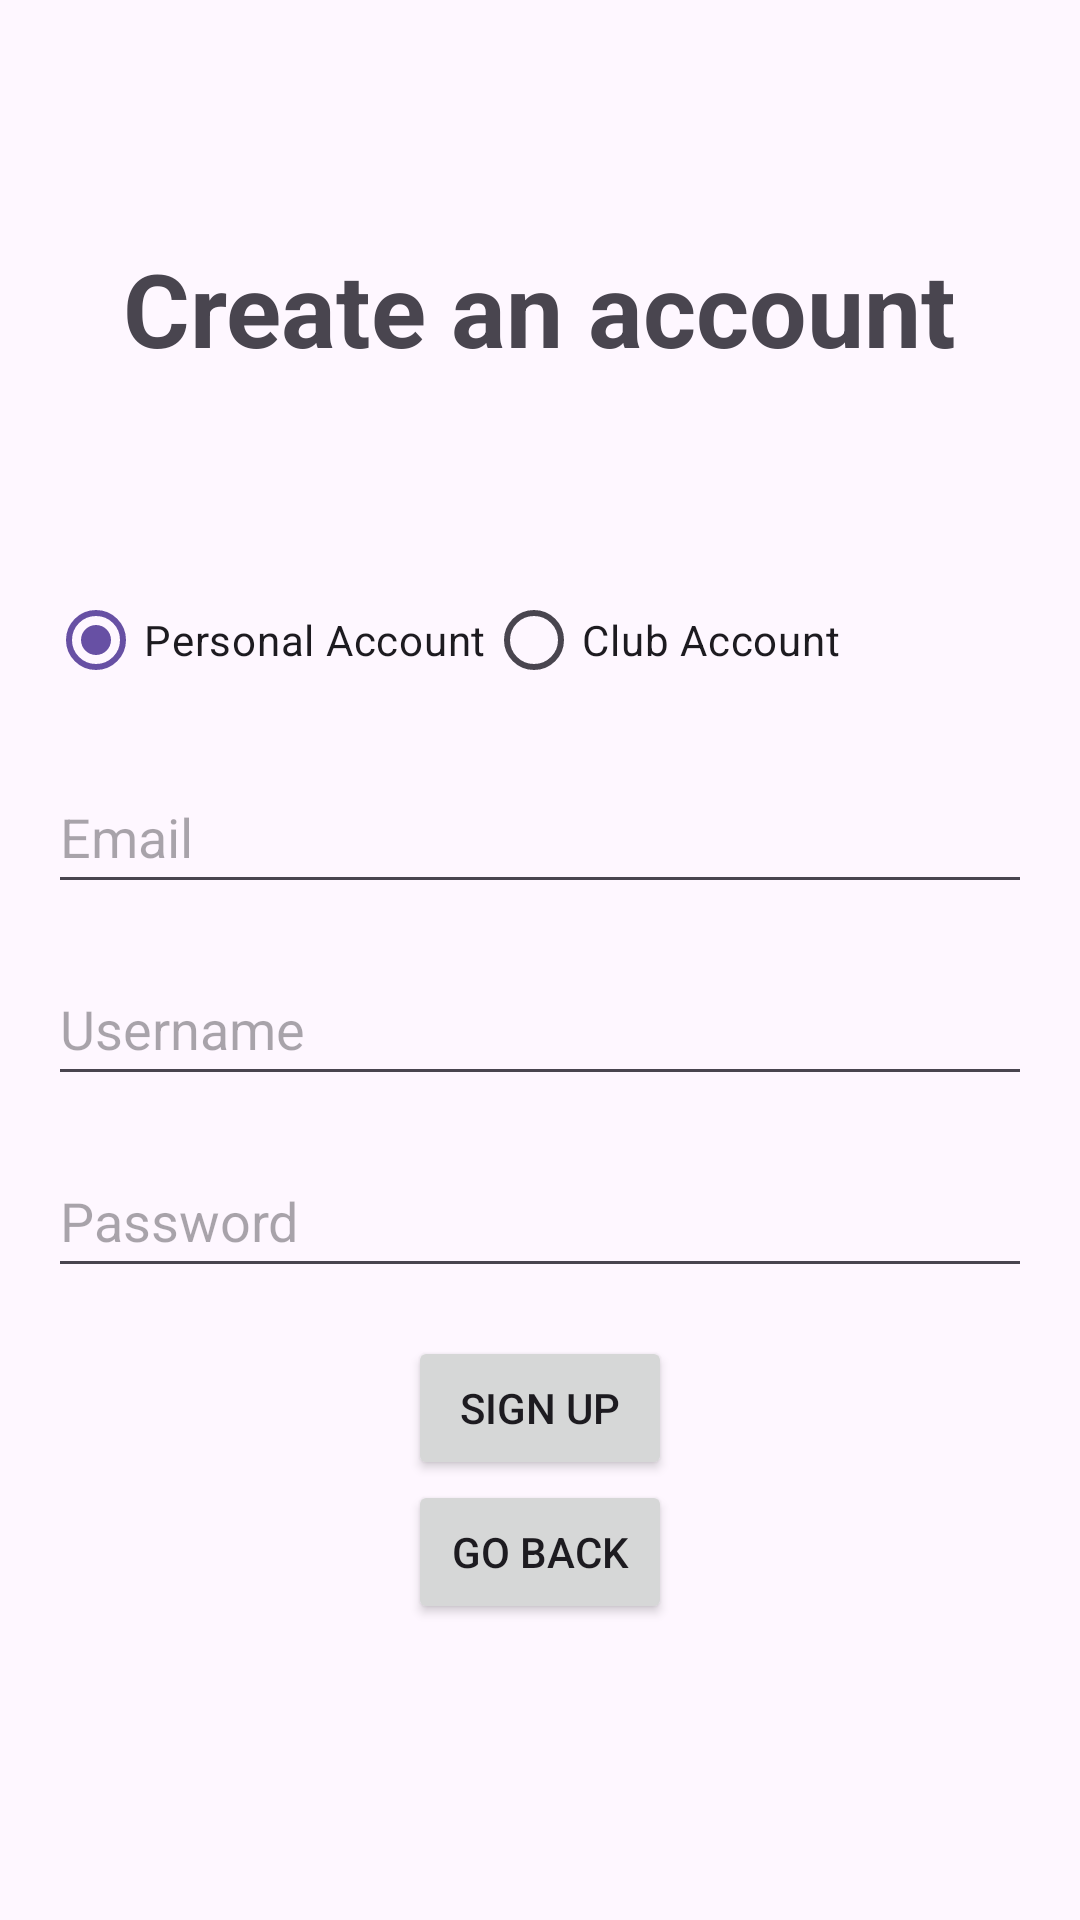

Produce the Android XML layout that renders to this screen, including the resource entries it uses.
<!-- AndroidManifest.xml: application theme Theme.CyclingMobileApp -->
<!-- res/layout/activity_signup.xml -->
<?xml version="1.0" encoding="utf-8"?>
<androidx.constraintlayout.widget.ConstraintLayout xmlns:android="http://schemas.android.com/apk/res/android"
    xmlns:tools="http://schemas.android.com/tools"
    android:layout_width="match_parent"
    android:layout_height="match_parent"
    tools:context=".SignupActivity">

    <LinearLayout
        android:layout_width="match_parent"
        android:layout_height="match_parent"
        android:orientation="vertical"
        android:padding="16dp">

        <TextView
            android:id="@+id/signupHeader"
            android:layout_width="wrap_content"
            android:layout_height="wrap_content"
            android:layout_gravity="center"
            android:layout_marginVertical="64dp"
            android:text="@string/signup_header"
            android:textSize="34sp"
            android:textStyle="bold" />

        <RadioGroup
            android:id="@+id/signupAccountTypeRadioGroup"
            android:layout_width="match_parent"
            android:layout_height="wrap_content"
            android:layout_marginBottom="16dp"
            android:checkedButton="@id/signupAccountTypeParticipantRadio"
            android:orientation="horizontal">

            <RadioButton
                android:id="@+id/signupAccountTypeParticipantRadio"
                android:layout_width="wrap_content"
                android:layout_height="wrap_content"
                android:onClick="inflateParticipantAccountInputViews"
                android:text="@string/signup_account_type_participant" />

            <RadioButton
                android:id="@+id/signupAccountTypeClubRadio"
                android:layout_width="match_parent"
                android:layout_height="wrap_content"
                android:onClick="inflateClubAccountInputViews"
                android:text="@string/signup_account_type_club" />
        </RadioGroup>

        <LinearLayout
            android:id="@+id/signupVariableInputLayout"
            android:layout_width="match_parent"
            android:layout_height="wrap_content"
            android:orientation="vertical" />

        <EditText
            android:id="@+id/signupEmailInput"
            android:layout_width="match_parent"
            android:layout_height="wrap_content"
            android:layout_marginBottom="16dp"
            android:ems="10"
            android:hint="@string/email_input_hint"
            android:inputType="textEmailAddress"
            android:minHeight="48dp" />

        <EditText
            android:id="@+id/signupUsernameInput"
            android:layout_width="match_parent"
            android:layout_height="wrap_content"
            android:layout_gravity="center"
            android:layout_marginBottom="16dp"
            android:ems="10"
            android:hint="@string/username_input_hint"
            android:inputType="text"
            android:minHeight="48dp" />

        <EditText
            android:id="@+id/signupPasswordInput"
            android:layout_width="match_parent"
            android:layout_height="wrap_content"
            android:layout_gravity="center"
            android:layout_marginBottom="16dp"
            android:ems="10"
            android:hint="@string/password_input_hint"
            android:inputType="textPassword"
            android:minHeight="48dp" />

        <Button
            android:id="@+id/signupButton"
            android:layout_width="wrap_content"
            android:layout_height="wrap_content"
            android:layout_gravity="center"
            android:onClick="onSignupButtonClick"
            android:text="@string/signup_button" />

        <Button
            android:id="@+id/signupLoginRedirectionButton"
            android:layout_width="wrap_content"
            android:layout_height="wrap_content"
            android:layout_gravity="center"
            android:onClick="onLoginButtonClick"
            android:text="@string/signup_login_redirect_button" />

    </LinearLayout>

</androidx.constraintlayout.widget.ConstraintLayout>
<!-- resources referenced by this layout -->
<resources>
  <string name="email_input_hint">Email</string>
  <string name="password_input_hint">Password</string>
  <string name="signup_account_type_club">Club Account</string>
  <string name="signup_account_type_participant">Personal Account</string>
  <string name="signup_button">Sign up</string>
  <string name="signup_header">Create an account</string>
  <string name="signup_login_redirect_button">Go back</string>
  <string name="username_input_hint">Username</string>
  <style name="Theme.CyclingMobileApp" parent="Base.Theme.CyclingMobileApp" />
  <style name="Base.Theme.CyclingMobileApp" parent="Theme.Material3.DayNight.NoActionBar">
          
          
      </style>
</resources>
